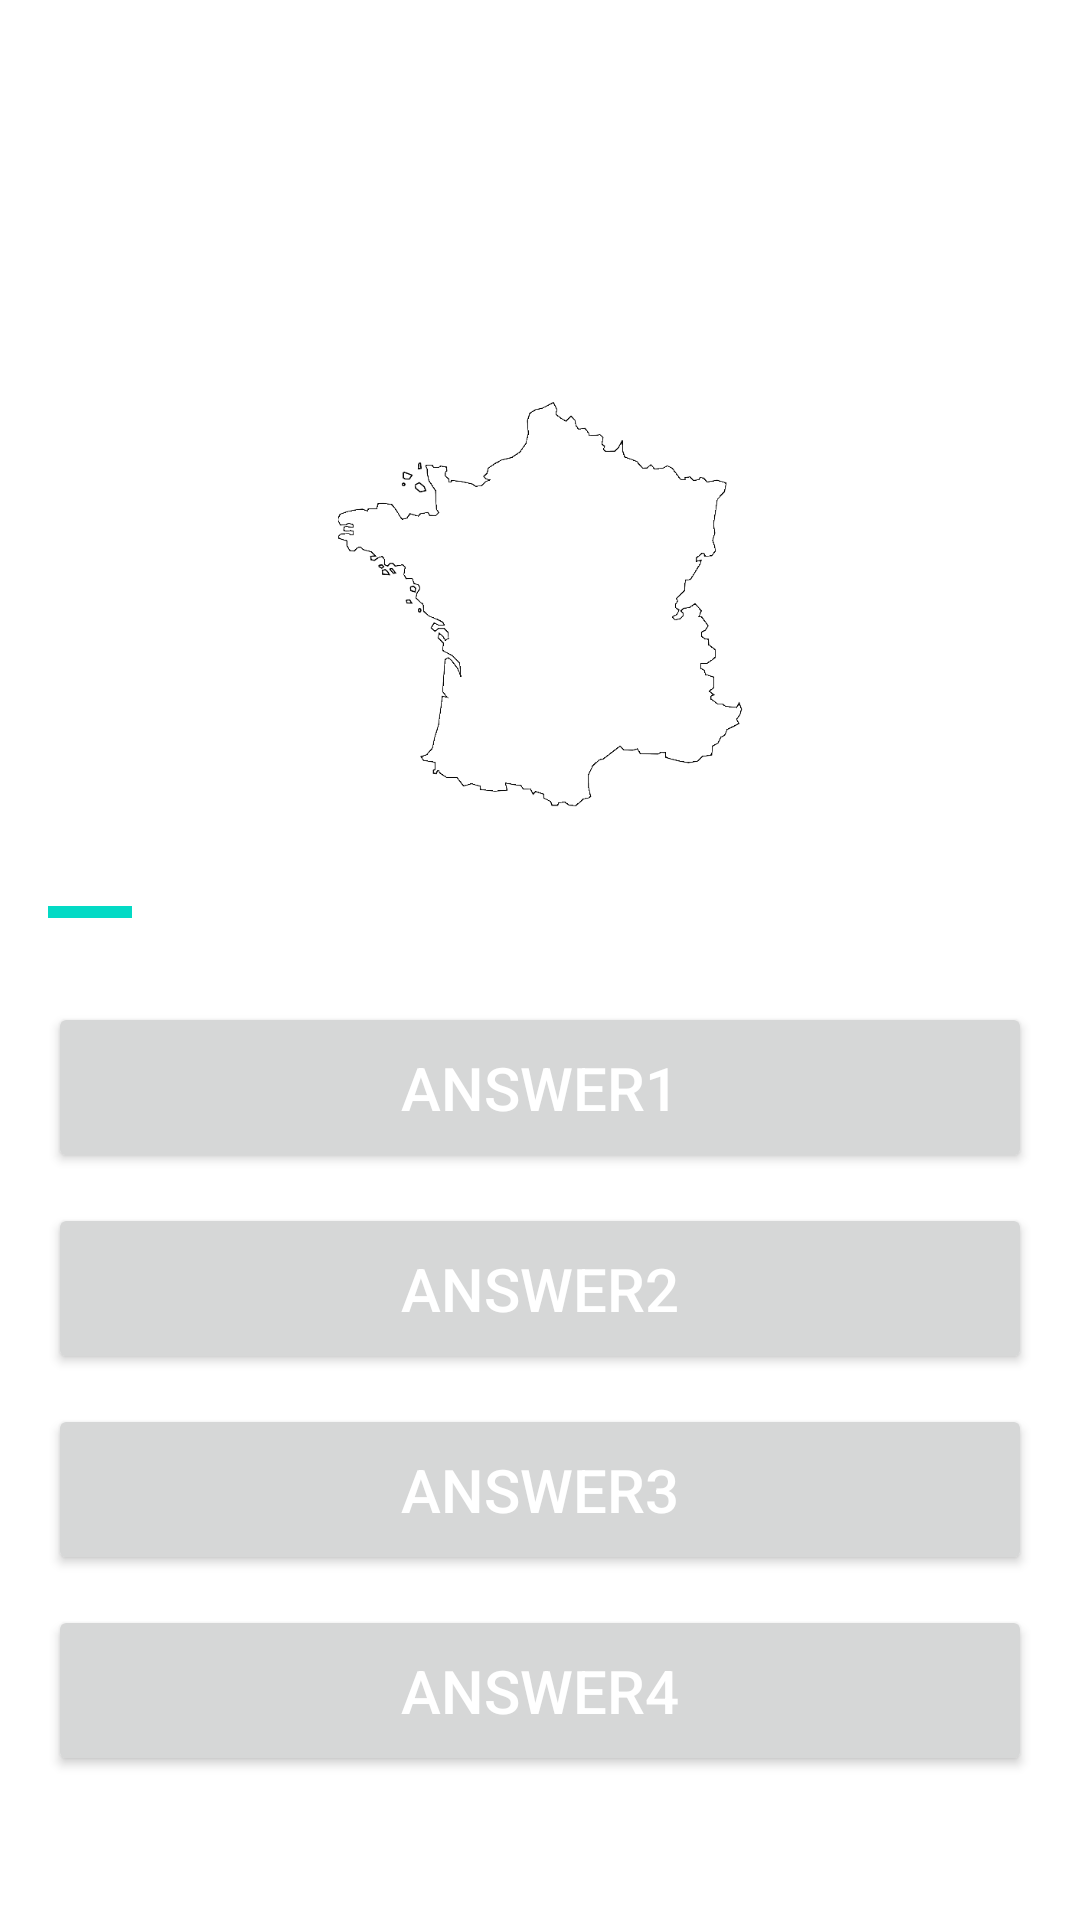

Write the Android layout XML for this screen, with the resource values it uses.
<!-- AndroidManifest.xml: application theme Theme.GeoQuiz -->
<!-- res/layout/activity_tcp.xml -->
<?xml version="1.0" encoding="utf-8"?>
<LinearLayout
    xmlns:android="http://schemas.android.com/apk/res/android"
    xmlns:tools="http://schemas.android.com/tools"
    android:layout_width="match_parent"
    android:layout_height="match_parent"
    android:orientation="vertical"
    android:padding="16dp"
    android:background="@drawable/luke"
    tools:context=".controller.TcpActivity">

    <LinearLayout
        android:layout_width="match_parent"
        android:layout_height="wrap_content"
        android:gravity="center_vertical"
        android:orientation="horizontal"
        android:layout_marginBottom="15dp">

        <TextView
            android:id="@+id/tcp_score"
            android:layout_width="wrap_content"
            android:layout_height="wrap_content"
            android:gravity="start"
            android:text="Score : 0"
            android:textColor="@color/white"
            android:textSize="20sp" />

        <TextView
            android:id="@+id/tcp_question_timer"
            android:layout_width="match_parent"
            android:layout_height="wrap_content"
            android:gravity="end"
            android:text="00:10"
            android:textColor="@color/white"
            android:textSize="40sp" />

    </LinearLayout>

    <TextView
        android:id="@+id/tcp_question_txt"
        android:layout_width="match_parent"
        android:layout_height="wrap_content"
        android:gravity="center"
        android:text="Question?"
        android:textColor="@color/white"
        android:textSize="25sp"
        android:textStyle="bold" />

    <ImageView
        android:id="@+id/tcp_image"
        android:layout_width="match_parent"
        android:layout_height="135dp"
        android:layout_gravity="center"
        android:layout_marginTop="16dp"
        android:src="@drawable/ic_shape_of_france" />

    <LinearLayout
        android:id="@+id/tcp_progress"
        android:layout_width="match_parent"
        android:layout_height="wrap_content"
        android:layout_marginTop="10dp"
        android:gravity="center_vertical"
        android:orientation="horizontal">


        <ProgressBar
            android:id="@+id/tcp_progress_bar"
            style="?android:attr/progressBarStyleHorizontal"
            android:layout_width="0dp"
            android:layout_height="wrap_content"
            android:layout_weight="1"
            android:indeterminate="false"
            android:max="10"
            android:minHeight="50dp"
            android:progress="1"
            android:progressBackgroundTint="@color/white" />

        <TextView
            android:id="@+id/tcp_questions_count"
            android:layout_width="wrap_content"
            android:layout_height="wrap_content"
            android:gravity="center"
            android:padding="10dp"
            android:text="1/10"
            android:textColor="@color/white"
            />

    </LinearLayout>

    <Button
        android:id="@+id/tcp_answer1_btn"
        android:layout_width="match_parent"
        android:layout_height="wrap_content"
        android:layout_marginTop="5dp"
        android:layout_marginBottom="5dp"
        android:padding="15dp"
        android:text="Answer1"
        android:textColor="@color/white"
        android:textSize="20sp" />

    <Button
        android:id="@+id/tcp_answer2_btn"
        android:layout_width="match_parent"
        android:layout_height="wrap_content"
        android:layout_marginTop="5dp"
        android:layout_marginBottom="5dp"
        android:padding="15dp"
        android:textColor="@color/white"
        android:textSize="20sp"
        android:text="Answer2"/>

    <Button
        android:id="@+id/tcp_answer3_btn"
        android:layout_width="match_parent"
        android:layout_height="wrap_content"
        android:layout_marginTop="5dp"
        android:layout_marginBottom="5dp"
        android:padding="15dp"
        android:textColor="@color/white"
        android:textSize="20sp"
        android:text="Answer3"/>

    <Button
        android:id="@+id/tcp_answer4_btn"
        android:layout_width="match_parent"
        android:layout_height="wrap_content"
        android:layout_marginTop="5dp"
        android:layout_marginBottom="5dp"
        android:padding="15dp"
        android:textColor="@color/white"
        android:textSize="20sp"
        android:text="Answer4"/>

</LinearLayout>
<!-- resources referenced by this layout -->
<resources>
  <color name="white">#FFFFFF</color>
  <!-- drawable ic_shape_of_france: png bitmap (drawable, 30757 bytes) -->
  <style name="Theme.GeoQuiz" parent="Theme.MaterialComponents.DayNight.NoActionBar">
          
          <item name="colorPrimary">@color/blue</item>
          <item name="colorPrimaryVariant">@color/purple_700</item>
          <item name="colorOnPrimary">@color/white</item>
          
          <item name="colorSecondary">@color/teal_200</item>
          <item name="colorSecondaryVariant">@color/teal_700</item>
          <item name="colorOnSecondary">@color/white</item>
          
          <item name="android:navigationBarColor" tools:targetApi="21">@color/black</item>
          <item name="android:statusBarColor" tools:targetApi="21">@color/black</item>
          
      </style>
  <color name="blue">#39A1FF</color>
  <color name="purple_700">#FF3700B3</color>
  <color name="teal_200">#FF03DAC5</color>
  <color name="teal_700">#FF018786</color>
  <color name="black">#FF000000</color>
</resources>
